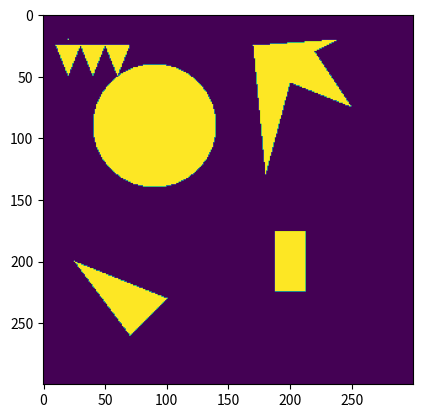

This figure's Python source:
import numpy as np
import matplotlib.pyplot as plt


class Figure:
    def draw(self, x, y) -> float:
        pass


class Point(Figure):
    def __init__(self, x0, y0):
        self.x0 = x0
        self.y0 = y0

    def draw(self, x, y) -> float:
        if x == self.x0 and y == self.y0:
            return 1.0
        return 0.0


class Circle(Figure):
    def __init__(self, x0, y0, r):
        self.x0 = x0
        self.y0 = y0
        self.r = r

    def draw(self, x, y) -> float:
        if (x - self.x0) ** 2 + (y - self.y0) ** 2 < self.r ** 2:
            return 1.0
        return 0.0


class Rectangle(Figure):
    def __init__(self, x0, y0, width, height):
        self.x0 = x0
        self.y0 = y0
        self.width = width
        self.height = height

    def draw(self, x, y) -> float:
        if self.x0 - self.width / 2 < x < self.x0 + self.width / 2 and self.y0 - self.height / 2 < y < self.y0 + self.height / 2:
            return 1.0
        return 0.0


class Triangle(Figure):
    def __init__(self, x1, y1, x2, y2, x3, y3):
        self.x1, self.y1 = x1, y1
        self.x2, self.y2 = x2, y2
        self.x3, self.y3 = x3, y3

    @staticmethod
    def sign(x1, y1, x2, y2, x3, y3):
        return (x1 - x3) * (y2 - y3) - (x2 - x3) * (y1 - y3)

    def draw(self, x, y) -> float:
        d1 = self.sign(x, y, self.x1, self.y1, self.x2, self.y2)
        d2 = self.sign(x, y, self.x2, self.y2, self.x3, self.y3)
        d3 = self.sign(x, y, self.x3, self.y3, self.x1, self.y1)

        has_neg = (d1 < 0) or (d2 < 0) or (d3 < 0)
        has_pos = (d1 > 0) or (d2 > 0) or (d3 > 0)
        if not (has_neg and has_pos):
            return 1.0
        return 0.0


class Polygon(Figure):
    def __init__(self, points: list[tuple[float, float]]):
        self.points = points

    def is_point_in_polygon(self, x: float, y: float) -> bool:
        min_x = min_y = float('inf')
        max_x = max_y = float('-inf')

        for point in self.points:
            min_x = min(point[0], min_x)
            max_x = max(point[0], max_x)
            min_y = min(point[1], min_y)
            max_y = max(point[1], max_y)

        if x < min_x or x > max_x or y < min_y or y > max_y:
            return False

        inside = False
        j = len(self.points) - 1
        for i in range(len(self.points)):
            if ((self.points[i][1] > y) != (self.points[j][1] > y)) and \
                    (x < (self.points[j][0] - self.points[i][0]) * (y - self.points[i][1]) / (self.points[j][1] - self.points[i][1]) +
                     self.points[i][0]):
                inside = not inside
            j = i

        return inside

    def draw(self, x, y) -> float:
        if self.is_point_in_polygon(x, y):
            return 1.0
        return 0.0



def gen_matrix(n: int, m: int, cell_size: int, figures: list[Figure]) -> np.ndarray:
    height, width = n * cell_size, m * cell_size
    matrix = np.zeros((height, width))
    for i in range(height):
        y = i // cell_size
        for j in range(width):
            x = j // cell_size
            for fig in figures:
                matrix[i][j] = max(fig.draw(x, y), matrix[i][j])
    return matrix


def print_matrix(array: np.ndarray) -> None:
    for row in array:
        print(*list(row))


if __name__ == '__main__':
    arr = gen_matrix(300, 300, 1, [
        Circle(90, 90, 50),
        Point(20, 20),
        Rectangle(200, 200, 25, 50),
        Triangle(25, 200, 100, 230, 70, 260),
        Polygon([(170, 25), (180, 130), (200, 55), (250, 75), (220, 30), (240, 20)]),
        Polygon([(10, 25), (20, 50), (30, 25), (40, 50), (50, 25), (60, 50), (70, 25)])
    ])

    print_matrix(arr)

    plt.imshow(arr)
    plt.savefig("./res.png")
